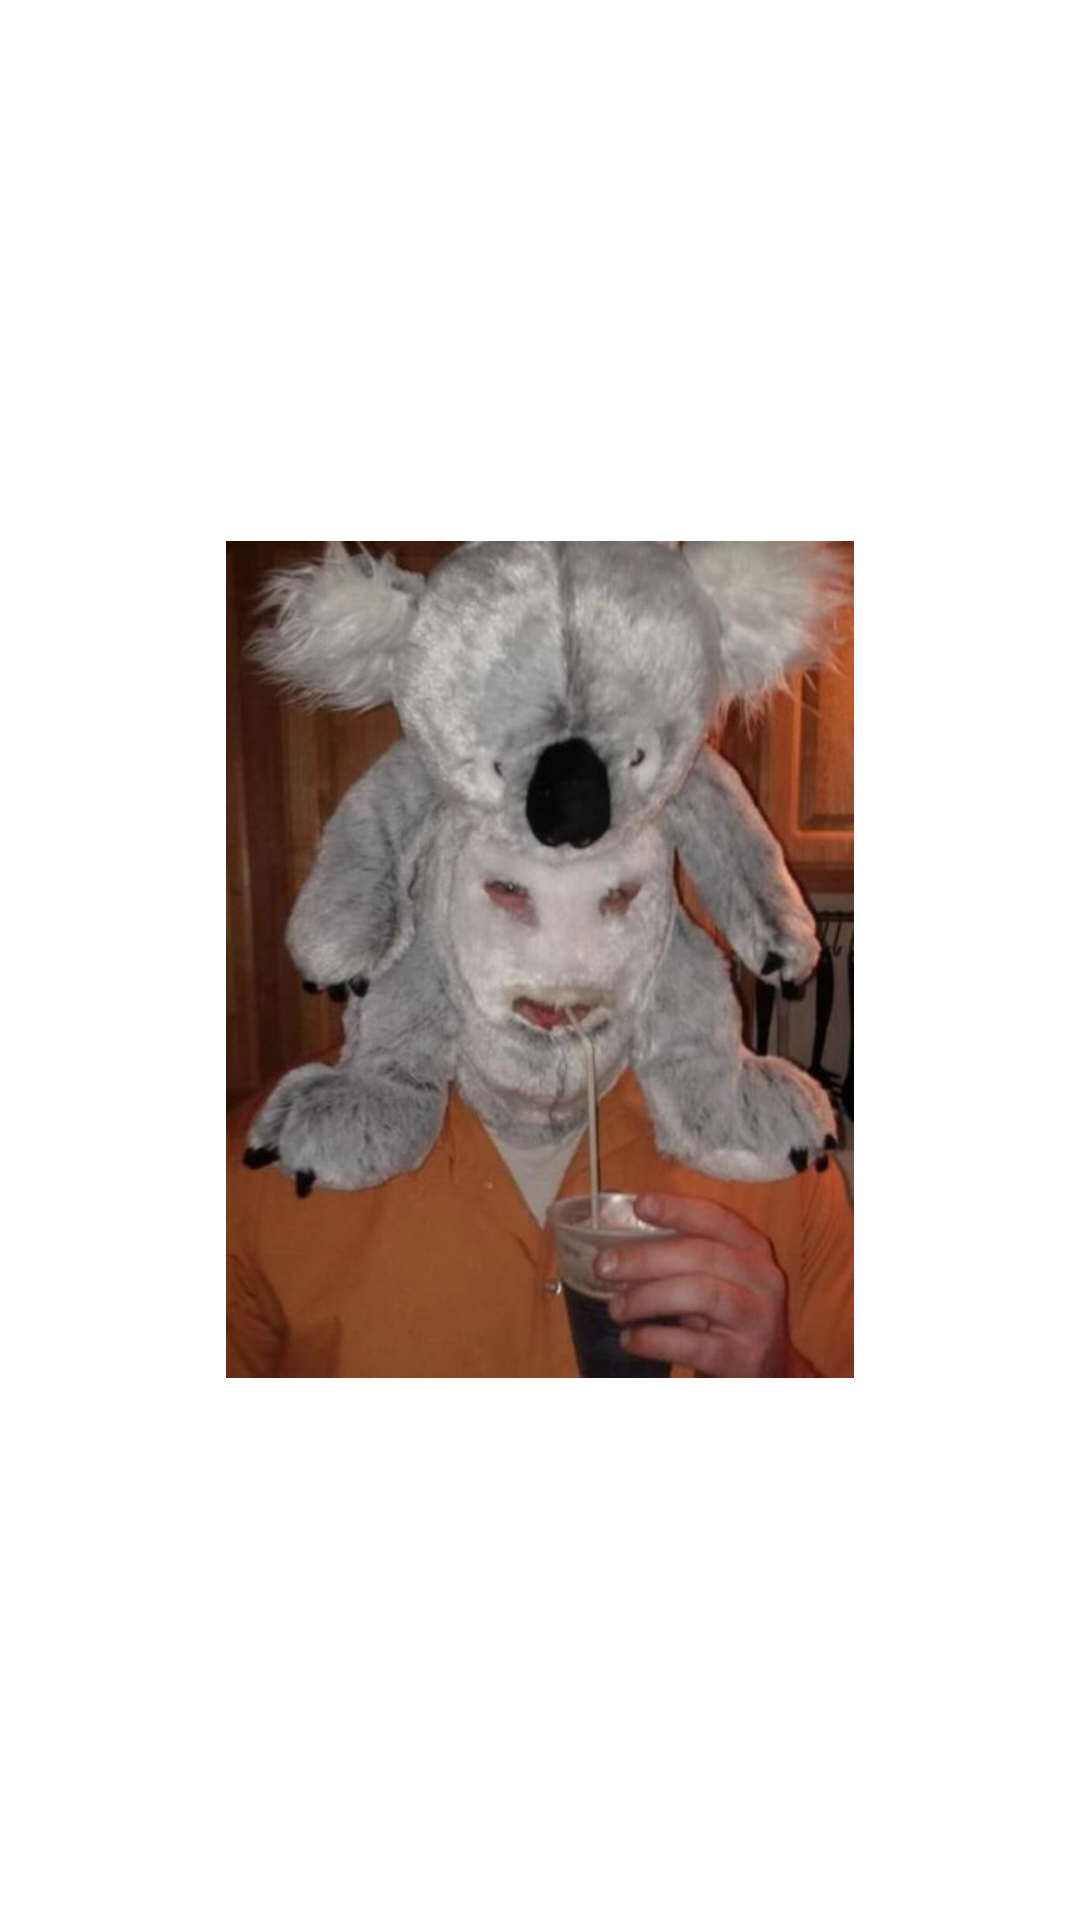

Here is an Android app screen rendered from its layout file. Give the layout XML and the strings, colors and styles it references.
<!-- AndroidManifest.xml: application theme Theme.Actividad6ViewBinding -->
<!-- res/layout/fragment_imagen.xml -->
<?xml version="1.0" encoding="utf-8"?>
<FrameLayout xmlns:android="http://schemas.android.com/apk/res/android"
    xmlns:app="http://schemas.android.com/apk/res-auto"
    xmlns:tools="http://schemas.android.com/tools"
    android:layout_width="match_parent"
    android:layout_height="match_parent"
    tools:context=".ImagenFrag">

    <ImageView
        android:id="@+id/imageView"
        android:layout_width="wrap_content"
        android:layout_height="279dp"
        android:layout_gravity="center"
        android:contentDescription="@string/imgtext"
        app:srcCompat="@drawable/hombrekoala" />
</FrameLayout>
<!-- resources referenced by this layout -->
<resources>
  <!-- drawable hombrekoala: jpg bitmap (drawable, 39942 bytes) -->
  <string name="imgtext">texto</string>
  <style name="Theme.Actividad6ViewBinding" parent="Theme.MaterialComponents.DayNight.DarkActionBar">
          
          <item name="colorPrimary">@color/purple_500</item>
          <item name="colorPrimaryVariant">@color/purple_700</item>
          <item name="colorOnPrimary">@color/white</item>
          
          <item name="colorSecondary">@color/teal_200</item>
          <item name="colorSecondaryVariant">@color/teal_700</item>
          <item name="colorOnSecondary">@color/black</item>
          
          <item name="android:statusBarColor">?attr/colorPrimaryVariant</item>
          
      </style>
  <color name="purple_500">#FF6200EE</color>
  <color name="purple_700">#FF3700B3</color>
  <color name="white">#FFFFFFFF</color>
  <color name="teal_200">#FF03DAC5</color>
  <color name="teal_700">#FF018786</color>
  <color name="black">#FF000000</color>
</resources>
